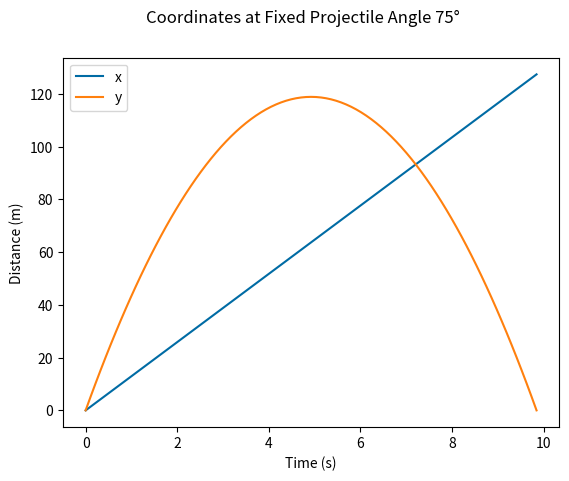
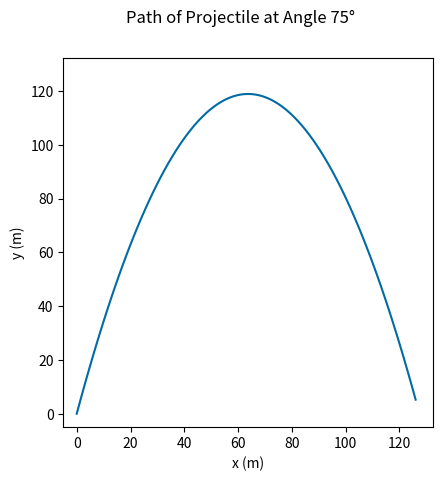
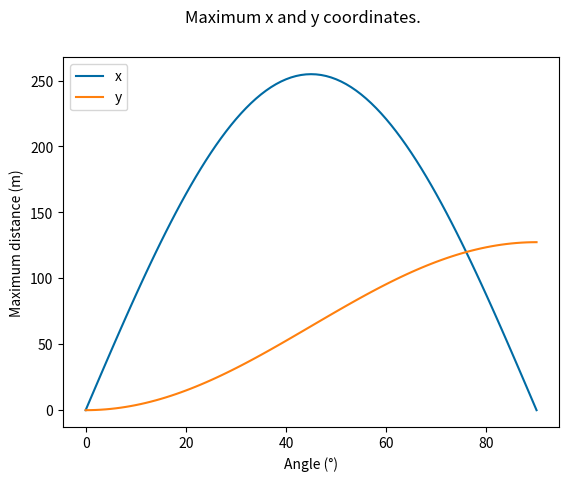

Write the Python code that produced these figures, in order.
#!/usr/bin/env python3
# -*- coding: utf-8 -*-
"""
@title: PHYS 125 Computational Assignment
@author: Jean-François Caron
"""
import os
import datetime
import matplotlib.pyplot
import matplotlib.animation
import numpy

# Set colourblind-friendly colours.
matplotlib.pyplot.style.use('tableau-colorblind10')

# Set up timestamp for files and plot directory.
timestamp = datetime.datetime.now().replace(microsecond=0).isoformat()
plotdir = "plots"
os.makedirs(plotdir, exist_ok=True)


def savefig(fig, name, suffix):
    """Given a figure or other saveable object, a name, and
    and a suffix for file format, puts together the full path
    and saves the object."""
    prefix = "PHYS125_BallisticMotion"
    fullname = f"{prefix}_{name}_{timestamp}.{suffix}"
    fullpath = os.path.join(plotdir, fullname)
    if hasattr(fig, "savefig"):
        fig.savefig(fullpath)
    elif hasattr(fig, "save"):
        fig.save(fullpath)
    else:
        raise AttributeError(f"{fig} has no savefig or save method.")
    return


# Ballistic motion constants
g = -9.81  # m/s² gravity (note the sign)
v0 = 50  # Initial speed m/s
x0, y0 = 0, 0  # Initial coordinates
t0 = 0  # Initial time
npoints = 91  # Number of points to use in plots

# Calculate the trajectory for a given launch angle


def x(t, θ_d):
    """Return the x-coordinate of ballistic motion at
    given launch angle.

    The x-coordinate is just uniform motion with no
    acceleration x(t) = x_0 + v_0x*t"""
    θ_r = numpy.radians(θ_d)
    v0x = v0*numpy.cos(θ_r)
    return x0 + v0x*t


def y(t, θ_d):
    """Return the y-coordinate of ballistic motion at
    given launch angle.

    The xycoordinate is just motion with constant acceleration
    y(t) = y_0 + v_0y*t + ½at²"""
    θ_r = numpy.radians(θ_d)
    v0y = v0*numpy.sin(θ_r)
    return y0 + v0y*t + 0.5*g*t**2

# How much time should we plot?  Find t when y(t) = 0
# 0 = ½*g*t² + v0y*t + y0
# 0 = t² + (2*v0y/g)*t + 2*y0/g
# Use the quadratic formula with a = 1, b = 2*v0y/g, c = 2*y0
# t± = (-2*v0y/g ± √((2*v0y/g)² - 4*2*y0))/2
# Note that the result with - always gives 0, this is
# the other point at which y = 0, at launch.


def t_1(θ_d):
    """Return the projectile flight time as a function of
    launch angle."""
    θ_r = numpy.radians(θ_d)
    v0y = v0*numpy.sin(θ_r)
    tf = (-2*v0y/g + numpy.sqrt((2*v0y/g)**2 - 8*y0))/2
    return tf


θ_plot = 75  # Degrees
times = numpy.linspace(t0, t_1(θ_plot), npoints, endpoint=True)
xes = x(times, θ_plot)  # Array of x-coordinates
yes = y(times, θ_plot)  # Array of y-coordinates
fig1 = matplotlib.pyplot.figure()
axe1 = fig1.add_subplot()
fig1.suptitle(f"Coordinates at Fixed Projectile Angle {θ_plot}°")
axe1.plot(times, xes, label="x")  # Plot x vs t
axe1.plot(times, yes, label="y")  # Plot y vs t
axe1.set_xlabel("Time (s)")
axe1.set_ylabel("Distance (m)")
axe1.legend(loc="upper left")
savefig(fig1, "fig1", "png")

fig2 = matplotlib.pyplot.figure()
axe2 = fig2.add_subplot(aspect="equal")
fig2.suptitle(f"Path of Projectile at Angle {θ_plot}°")
# Note: retain the line2 object to make an animation later.
line2 = axe2.plot(xes, yes, label="xy")  # Plot y vs x
axe2.set_xlabel("x (m)")
axe2.set_ylabel("y (m)")
# Set the x and y axis limits equal to get a "square" plot
xmin, xmax = min(xes), max(xes)
ymin, ymax = min(yes), max(yes)
extra = 5  # A bit of extra space around the plot
themin = min(xmin, ymin)-extra
themax = max(xmax, ymax)+extra
axe2.set_xlim(themin, themax)
axe2.set_ylim(themin, themax)
savefig(fig2, "fig2", "png")

# Now we want to plot the maximum height and distance
# reached as a function of angle.
# Since we already calculated t_final, we can just
# plug that into x(t_final,θ) and y(t_final/2,θ).
θs_d = numpy.linspace(0, 90, npoints, endpoint=True)
x_maxes = x(t_1(θs_d), θs_d)  # Horizontal distance travelled
y_maxes = y(t_1(θs_d)/2, θs_d)  # Maximum heights reached
fig3 = matplotlib.pyplot.figure()
axe3 = fig3.add_subplot()
fig3.suptitle("Maximum x and y coordinates.")
axe3.plot(θs_d, x_maxes, label="x")
axe3.plot(θs_d, y_maxes, label="y")
axe3.set_xlabel("Angle (°)")
axe3.set_ylabel("Maximum distance (m)")
axe3.legend(loc="upper left")
savefig(fig3, "fig3", "png")


def update(frame):
    """Update the data in line2 based on animation frame number."""
    theline = line2[0]
    theline.set_data((xes[0:frame], yes[0:frame]))


fa = matplotlib.animation.FuncAnimation  # Shorten this long name
nframes = len(times)
dt = 1000*(times[-1]-times[0])/nframes  # Time between frames
ani = fa(fig=fig2, func=update, frames=nframes,
         interval=dt, repeat=False)
savefig(ani, "ani3", "gif")
